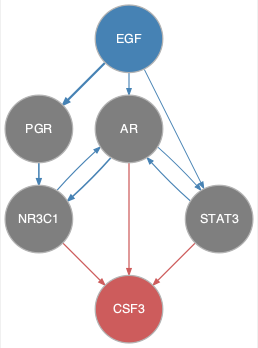

Source data for this figure (header and first rows):
from	to
AR	NR3C1
AR	STAT3
EGF	AR
EGF	PGR
EGF	STAT3
NR3C1	AR
PGR	NR3C1
STAT3	AR
AR	CSF3
NR3C1	CSF3
STAT3	CSF3
